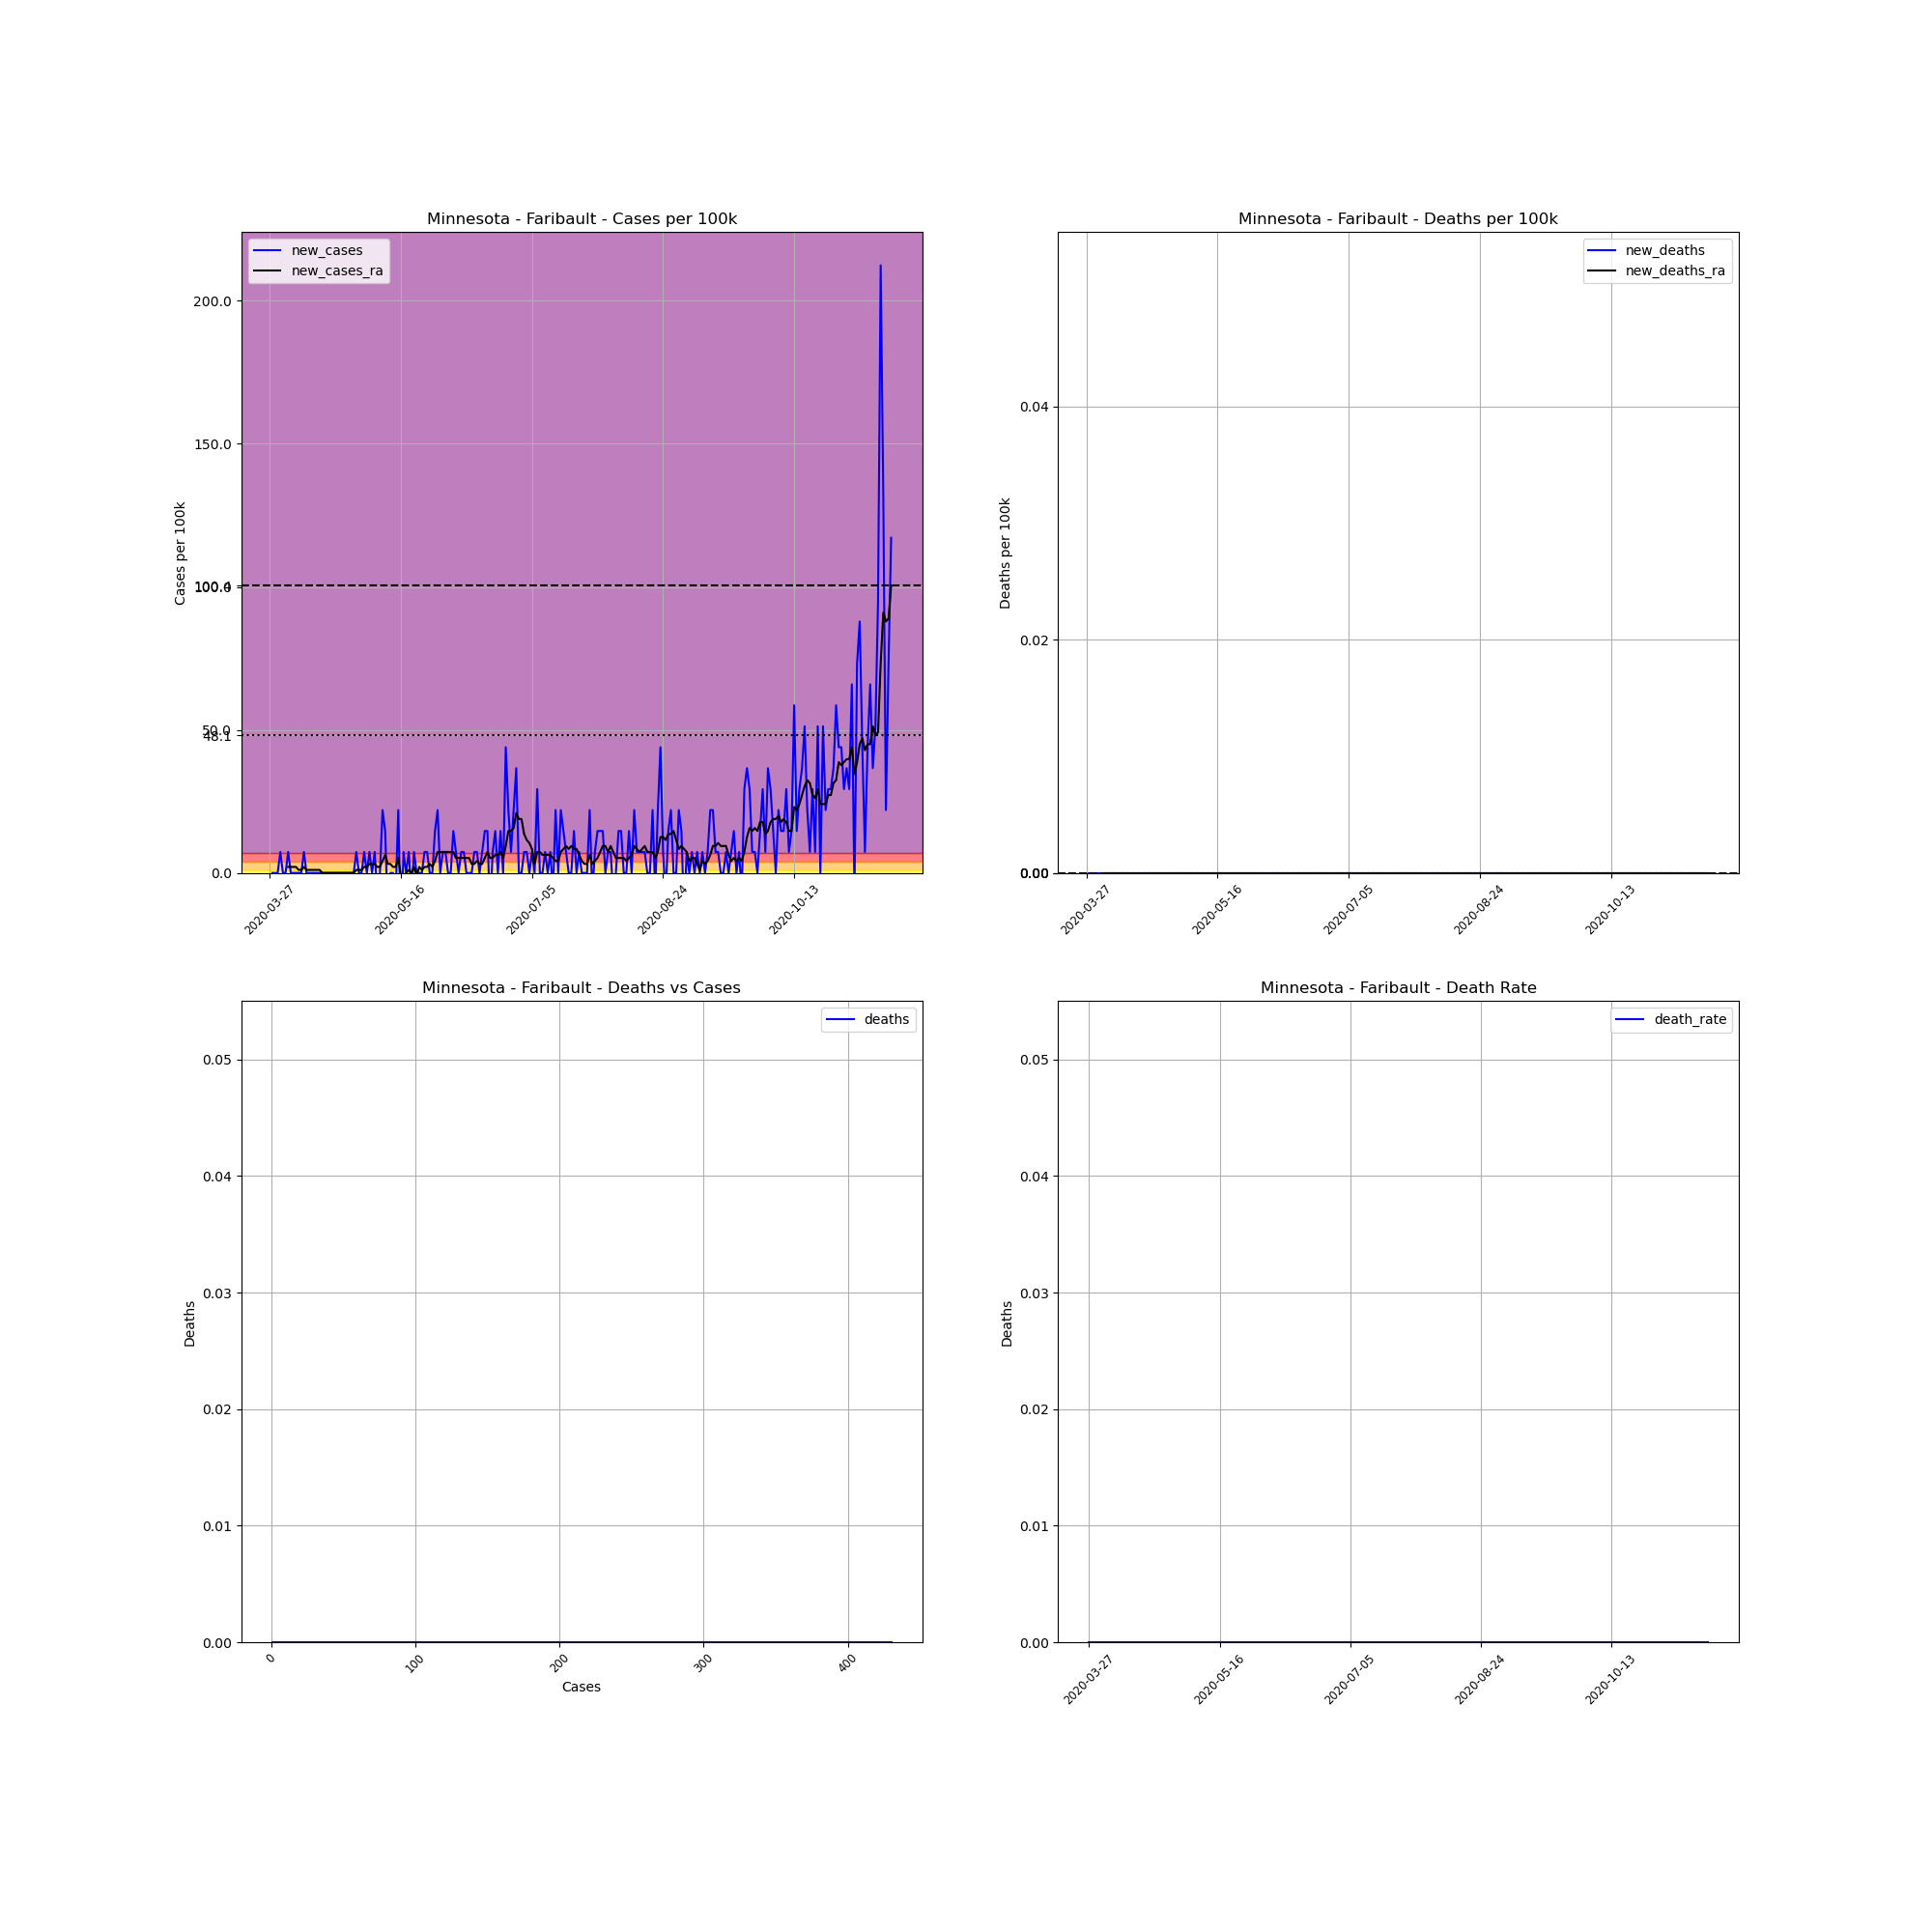

Data behind this chart, as committed beside it:
, date, county, state, fips, cases, deaths, COUNTY, STNAME, CTYNAME, POPESTIMATE2019, cases_per_100k, deaths_per_100k, death_rate, new_cases, new_deaths, new_cases_ra, new_deaths_ra
415524, 2020-03-27, Faribault, Minnesota, 27043, 1, 0, 43, Minnesota, Faribault, 13653, 7.324, 0.0, 0.0, , , , 
415525, 2020-03-28, Faribault, Minnesota, 27043, 1, 0, 43, Minnesota, Faribault, 13653, 7.324, 0.0, 0.0, 0.0, 0.0, , 
415526, 2020-03-29, Faribault, Minnesota, 27043, 1, 0, 43, Minnesota, Faribault, 13653, 7.324, 0.0, 0.0, 0.0, 0.0, , 
415527, 2020-03-30, Faribault, Minnesota, 27043, 1, 0, 43, Minnesota, Faribault, 13653, 7.324, 0.0, 0.0, 0.0, 0.0, , 
415528, 2020-03-31, Faribault, Minnesota, 27043, 2, 0, 43, Minnesota, Faribault, 13653, 14.65, 0.0, 0.0, 7.324, 0.0, , 
415529, 2020-04-01, Faribault, Minnesota, 27043, 2, 0, 43, Minnesota, Faribault, 13653, 14.65, 0.0, 0.0, 0.0, 0.0, , 
415530, 2020-04-02, Faribault, Minnesota, 27043, 2, 0, 43, Minnesota, Faribault, 13653, 14.65, 0.0, 0.0, 0.0, 0.0, , 
415531, 2020-04-03, Faribault, Minnesota, 27043, 3, 0, 43, Minnesota, Faribault, 13653, 21.97, 0.0, 0.0, 7.324, 0.0, 2.093, 0.0
415532, 2020-04-04, Faribault, Minnesota, 27043, 3, 0, 43, Minnesota, Faribault, 13653, 21.97, 0.0, 0.0, 0.0, 0.0, 2.093, 0.0
415533, 2020-04-05, Faribault, Minnesota, 27043, 3, 0, 43, Minnesota, Faribault, 13653, 21.97, 0.0, 0.0, 0.0, 0.0, 2.093, 0.0
415534, 2020-04-06, Faribault, Minnesota, 27043, 3, 0, 43, Minnesota, Faribault, 13653, 21.97, 0.0, 0.0, 0.0, 0.0, 2.093, 0.0
415535, 2020-04-07, Faribault, Minnesota, 27043, 3, 0, 43, Minnesota, Faribault, 13653, 21.97, 0.0, 0.0, 0.0, 0.0, 1.046, 0.0
415536, 2020-04-08, Faribault, Minnesota, 27043, 3, 0, 43, Minnesota, Faribault, 13653, 21.97, 0.0, 0.0, 0.0, 0.0, 1.046, 0.0
415537, 2020-04-09, Faribault, Minnesota, 27043, 4, 0, 43, Minnesota, Faribault, 13653, 29.3, 0.0, 0.0, 7.324, 0.0, 2.093, 0.0
415538, 2020-04-10, Faribault, Minnesota, 27043, 4, 0, 43, Minnesota, Faribault, 13653, 29.3, 0.0, 0.0, 0.0, 0.0, 1.046, 0.0
415539, 2020-04-11, Faribault, Minnesota, 27043, 4, 0, 43, Minnesota, Faribault, 13653, 29.3, 0.0, 0.0, 0.0, 0.0, 1.046, 0.0
415540, 2020-04-12, Faribault, Minnesota, 27043, 4, 0, 43, Minnesota, Faribault, 13653, 29.3, 0.0, 0.0, 0.0, 0.0, 1.046, 0.0
415541, 2020-04-13, Faribault, Minnesota, 27043, 4, 0, 43, Minnesota, Faribault, 13653, 29.3, 0.0, 0.0, 0.0, 0.0, 1.046, 0.0
415542, 2020-04-14, Faribault, Minnesota, 27043, 4, 0, 43, Minnesota, Faribault, 13653, 29.3, 0.0, 0.0, 0.0, 0.0, 1.046, 0.0
415543, 2020-04-15, Faribault, Minnesota, 27043, 4, 0, 43, Minnesota, Faribault, 13653, 29.3, 0.0, 0.0, 0.0, 0.0, 1.046, 0.0
415544, 2020-04-16, Faribault, Minnesota, 27043, 4, 0, 43, Minnesota, Faribault, 13653, 29.3, 0.0, 0.0, 0.0, 0.0, 0.0, 0.0
415545, 2020-04-17, Faribault, Minnesota, 27043, 4, 0, 43, Minnesota, Faribault, 13653, 29.3, 0.0, 0.0, 0.0, 0.0, 0.0, 0.0
415546, 2020-04-18, Faribault, Minnesota, 27043, 4, 0, 43, Minnesota, Faribault, 13653, 29.3, 0.0, 0.0, 0.0, 0.0, 0.0, 0.0
415547, 2020-04-19, Faribault, Minnesota, 27043, 4, 0, 43, Minnesota, Faribault, 13653, 29.3, 0.0, 0.0, 0.0, 0.0, 0.0, 0.0
415548, 2020-04-20, Faribault, Minnesota, 27043, 4, 0, 43, Minnesota, Faribault, 13653, 29.3, 0.0, 0.0, 0.0, 0.0, 0.0, 0.0
415549, 2020-04-21, Faribault, Minnesota, 27043, 4, 0, 43, Minnesota, Faribault, 13653, 29.3, 0.0, 0.0, 0.0, 0.0, 0.0, 0.0
415550, 2020-04-22, Faribault, Minnesota, 27043, 4, 0, 43, Minnesota, Faribault, 13653, 29.3, 0.0, 0.0, 0.0, 0.0, 0.0, 0.0
415551, 2020-04-23, Faribault, Minnesota, 27043, 4, 0, 43, Minnesota, Faribault, 13653, 29.3, 0.0, 0.0, 0.0, 0.0, 0.0, 0.0
415552, 2020-04-24, Faribault, Minnesota, 27043, 4, 0, 43, Minnesota, Faribault, 13653, 29.3, 0.0, 0.0, 0.0, 0.0, 0.0, 0.0
415553, 2020-04-25, Faribault, Minnesota, 27043, 4, 0, 43, Minnesota, Faribault, 13653, 29.3, 0.0, 0.0, 0.0, 0.0, 0.0, 0.0
415554, 2020-04-26, Faribault, Minnesota, 27043, 4, 0, 43, Minnesota, Faribault, 13653, 29.3, 0.0, 0.0, 0.0, 0.0, 0.0, 0.0
415555, 2020-04-27, Faribault, Minnesota, 27043, 4, 0, 43, Minnesota, Faribault, 13653, 29.3, 0.0, 0.0, 0.0, 0.0, 0.0, 0.0
415556, 2020-04-28, Faribault, Minnesota, 27043, 4, 0, 43, Minnesota, Faribault, 13653, 29.3, 0.0, 0.0, 0.0, 0.0, 0.0, 0.0
415557, 2020-04-29, Faribault, Minnesota, 27043, 5, 0, 43, Minnesota, Faribault, 13653, 36.62, 0.0, 0.0, 7.324, 0.0, 1.046, 0.0
415558, 2020-04-30, Faribault, Minnesota, 27043, 5, 0, 43, Minnesota, Faribault, 13653, 36.62, 0.0, 0.0, 0.0, 0.0, 1.046, 0.0
415559, 2020-05-01, Faribault, Minnesota, 27043, 5, 0, 43, Minnesota, Faribault, 13653, 36.62, 0.0, 0.0, 0.0, 0.0, 1.046, 0.0
415560, 2020-05-02, Faribault, Minnesota, 27043, 6, 0, 43, Minnesota, Faribault, 13653, 43.95, 0.0, 0.0, 7.324, 0.0, 2.093, 0.0
415561, 2020-05-03, Faribault, Minnesota, 27043, 6, 0, 43, Minnesota, Faribault, 13653, 43.95, 0.0, 0.0, 0.0, 0.0, 2.093, 0.0
415562, 2020-05-04, Faribault, Minnesota, 27043, 7, 0, 43, Minnesota, Faribault, 13653, 51.27, 0.0, 0.0, 7.324, 0.0, 3.139, 0.0
415563, 2020-05-05, Faribault, Minnesota, 27043, 7, 0, 43, Minnesota, Faribault, 13653, 51.27, 0.0, 0.0, 0.0, 0.0, 3.139, 0.0
415564, 2020-05-06, Faribault, Minnesota, 27043, 8, 0, 43, Minnesota, Faribault, 13653, 58.6, 0.0, 0.0, 7.324, 0.0, 3.139, 0.0
415565, 2020-05-07, Faribault, Minnesota, 27043, 7, 0, 43, Minnesota, Faribault, 13653, 51.27, 0.0, 0.0, -7.324, 0.0, 2.093, 0.0
415566, 2020-05-08, Faribault, Minnesota, 27043, 7, 0, 43, Minnesota, Faribault, 13653, 51.27, 0.0, 0.0, 0.0, 0.0, 2.093, 0.0
415567, 2020-05-09, Faribault, Minnesota, 27043, 10, 0, 43, Minnesota, Faribault, 13653, 73.24, 0.0, 0.0, 21.97, 0.0, 4.185, 0.0
415568, 2020-05-10, Faribault, Minnesota, 27043, 12, 0, 43, Minnesota, Faribault, 13653, 87.89, 0.0, 0.0, 14.65, 0.0, 6.278, 0.0
415569, 2020-05-11, Faribault, Minnesota, 27043, 10, 0, 43, Minnesota, Faribault, 13653, 73.24, 0.0, 0.0, -14.65, 0.0, 3.139, 0.0
415570, 2020-05-12, Faribault, Minnesota, 27043, 10, 0, 43, Minnesota, Faribault, 13653, 73.24, 0.0, 0.0, 0.0, 0.0, 3.139, 0.0
415571, 2020-05-13, Faribault, Minnesota, 27043, 10, 0, 43, Minnesota, Faribault, 13653, 73.24, 0.0, 0.0, 0.0, 0.0, 2.093, 0.0
415572, 2020-05-14, Faribault, Minnesota, 27043, 9, 0, 43, Minnesota, Faribault, 13653, 65.92, 0.0, 0.0, -7.324, 0.0, 2.093, 0.0
415573, 2020-05-15, Faribault, Minnesota, 27043, 12, 0, 43, Minnesota, Faribault, 13653, 87.89, 0.0, 0.0, 21.97, 0.0, 5.232, 0.0
415574, 2020-05-16, Faribault, Minnesota, 27043, 9, 0, 43, Minnesota, Faribault, 13653, 65.92, 0.0, 0.0, -21.97, 0.0, -1.046, 0.0
415575, 2020-05-17, Faribault, Minnesota, 27043, 10, 0, 43, Minnesota, Faribault, 13653, 73.24, 0.0, 0.0, 7.324, 0.0, -2.093, 0.0
415576, 2020-05-18, Faribault, Minnesota, 27043, 10, 0, 43, Minnesota, Faribault, 13653, 73.24, 0.0, 0.0, 0.0, 0.0, -1.0150610510858574e-15, 0.0
415577, 2020-05-19, Faribault, Minnesota, 27043, 11, 0, 43, Minnesota, Faribault, 13653, 80.57, 0.0, 0.0, 7.324, 0.0, 1.046, 0.0
415578, 2020-05-20, Faribault, Minnesota, 27043, 10, 0, 43, Minnesota, Faribault, 13653, 73.24, 0.0, 0.0, -7.324, 0.0, -1.0150610510858574e-15, 0.0
415579, 2020-05-21, Faribault, Minnesota, 27043, 11, 0, 43, Minnesota, Faribault, 13653, 80.57, 0.0, 0.0, 7.324, 0.0, 2.093, 0.0
415580, 2020-05-22, Faribault, Minnesota, 27043, 11, 0, 43, Minnesota, Faribault, 13653, 80.57, 0.0, 0.0, 0.0, 0.0, -1.046, 0.0
415581, 2020-05-23, Faribault, Minnesota, 27043, 11, 0, 43, Minnesota, Faribault, 13653, 80.57, 0.0, 0.0, 0.0, 0.0, 2.093, 0.0
415582, 2020-05-24, Faribault, Minnesota, 27043, 11, 0, 43, Minnesota, Faribault, 13653, 80.57, 0.0, 0.0, 0.0, 0.0, 1.046, 0.0
415583, 2020-05-25, Faribault, Minnesota, 27043, 12, 0, 43, Minnesota, Faribault, 13653, 87.89, 0.0, 0.0, 7.324, 0.0, 2.093, 0.0
... 178 more rows
